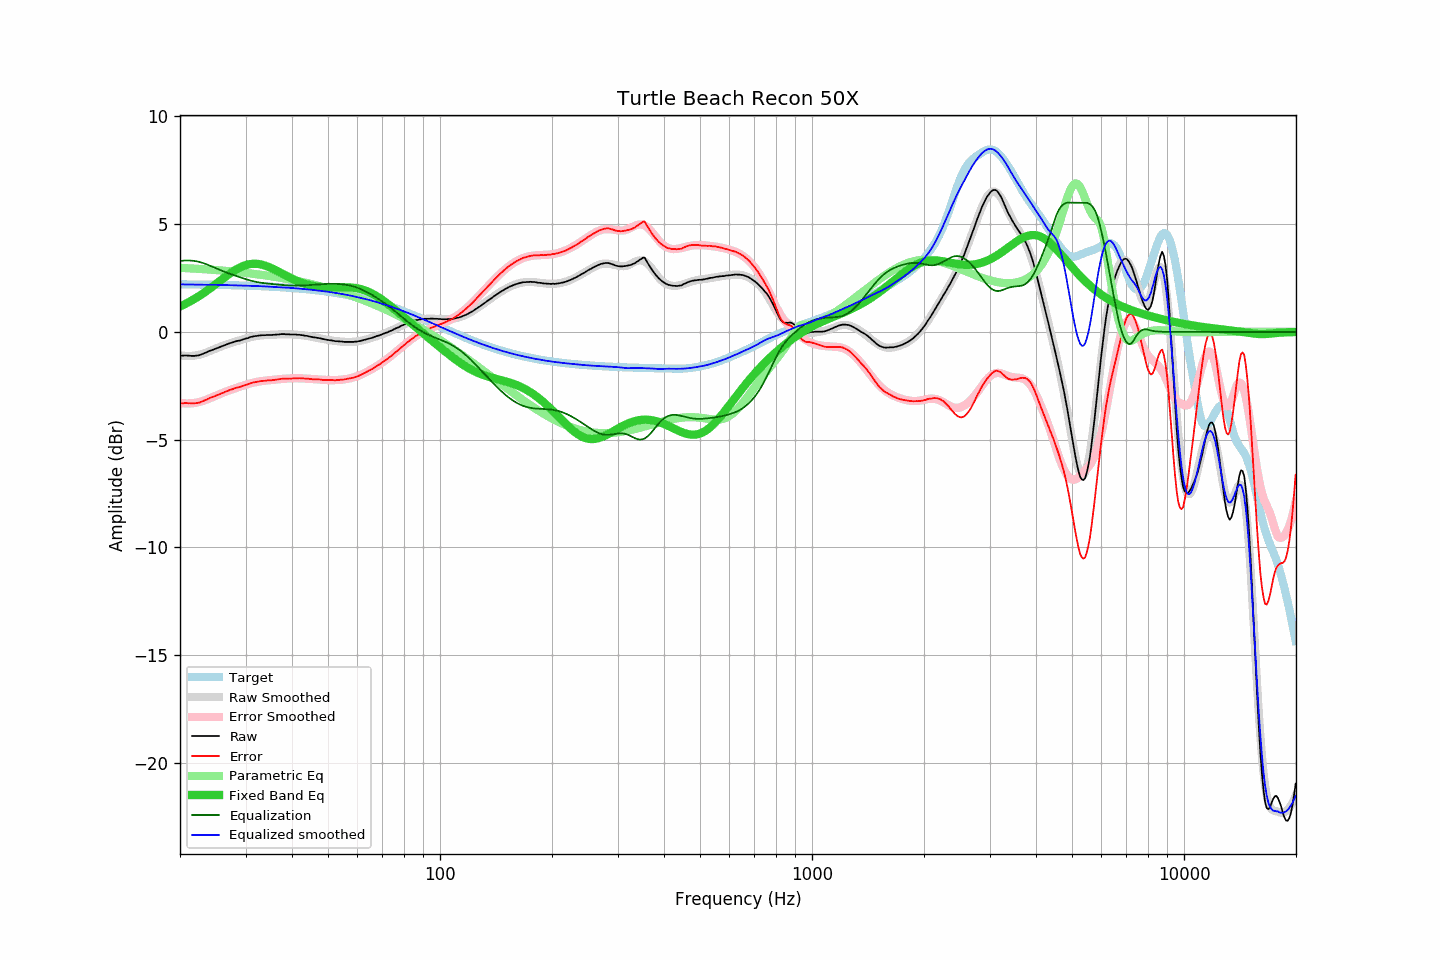

The data file committed next to this chart (first rows):
frequency, raw, error, smoothed, error_smoothed, equalization, parametric_eq, equalized_raw, equalized_smoothed, target
20.00, -1.11, -3.32, -1.08, -3.29, 3.29, 1.18, 2.18, 2.21, 2.21
20.20, -1.10, -3.31, -1.09, -3.30, 3.30, 1.21, 2.20, 2.21, 2.21
20.40, -1.10, -3.31, -1.10, -3.31, 3.31, 1.25, 2.21, 2.21, 2.21
20.61, -1.09, -3.30, -1.11, -3.31, 3.31, 1.29, 2.22, 2.20, 2.21
20.81, -1.09, -3.30, -1.11, -3.32, 3.32, 1.33, 2.23, 2.20, 2.21
21.02, -1.10, -3.31, -1.12, -3.32, 3.32, 1.36, 2.22, 2.20, 2.21
21.23, -1.10, -3.31, -1.11, -3.31, 3.31, 1.41, 2.21, 2.20, 2.21
21.44, -1.11, -3.31, -1.11, -3.31, 3.31, 1.45, 2.20, 2.20, 2.20
21.66, -1.11, -3.31, -1.11, -3.30, 3.30, 1.49, 2.19, 2.20, 2.20
21.87, -1.11, -3.31, -1.10, -3.29, 3.29, 1.53, 2.18, 2.20, 2.20
22.09, -1.10, -3.30, -1.09, -3.28, 3.28, 1.58, 2.18, 2.20, 2.20
22.31, -1.09, -3.29, -1.07, -3.27, 3.27, 1.62, 2.18, 2.20, 2.20
22.54, -1.08, -3.28, -1.06, -3.25, 3.25, 1.67, 2.17, 2.19, 2.20
22.76, -1.05, -3.25, -1.04, -3.23, 3.23, 1.72, 2.18, 2.19, 2.20
22.99, -1.02, -3.22, -1.02, -3.21, 3.21, 1.77, 2.19, 2.19, 2.20
23.22, -0.99, -3.19, -0.99, -3.18, 3.18, 1.82, 2.19, 2.19, 2.20
23.45, -0.96, -3.15, -0.96, -3.15, 3.15, 1.87, 2.19, 2.19, 2.19
23.69, -0.93, -3.12, -0.94, -3.13, 3.13, 1.93, 2.19, 2.19, 2.19
23.92, -0.89, -3.08, -0.90, -3.09, 3.09, 1.98, 2.20, 2.19, 2.19
24.16, -0.86, -3.05, -0.87, -3.06, 3.06, 2.03, 2.20, 2.19, 2.19
24.40, -0.84, -3.03, -0.84, -3.03, 3.03, 2.09, 2.19, 2.19, 2.19
24.65, -0.81, -3.00, -0.81, -3.00, 3.00, 2.15, 2.19, 2.19, 2.19
24.89, -0.78, -2.97, -0.78, -2.97, 2.97, 2.20, 2.19, 2.19, 2.19
25.14, -0.75, -2.93, -0.75, -2.93, 2.93, 2.26, 2.18, 2.19, 2.18
25.39, -0.72, -2.90, -0.72, -2.90, 2.90, 2.32, 2.18, 2.18, 2.18
25.65, -0.69, -2.87, -0.69, -2.87, 2.87, 2.37, 2.18, 2.18, 2.18
25.91, -0.66, -2.84, -0.66, -2.84, 2.84, 2.43, 2.18, 2.18, 2.18
26.16, -0.64, -2.82, -0.63, -2.81, 2.81, 2.49, 2.17, 2.18, 2.18
26.43, -0.61, -2.79, -0.61, -2.78, 2.78, 2.54, 2.17, 2.18, 2.18
26.69, -0.58, -2.76, -0.58, -2.75, 2.75, 2.60, 2.17, 2.17, 2.18
26.96, -0.55, -2.72, -0.55, -2.73, 2.73, 2.65, 2.18, 2.17, 2.17
27.23, -0.52, -2.69, -0.53, -2.70, 2.70, 2.71, 2.18, 2.17, 2.17
27.50, -0.50, -2.67, -0.50, -2.67, 2.67, 2.76, 2.17, 2.17, 2.17
27.77, -0.48, -2.65, -0.48, -2.65, 2.65, 2.81, 2.17, 2.17, 2.17
28.05, -0.45, -2.62, -0.46, -2.62, 2.62, 2.86, 2.17, 2.16, 2.17
28.33, -0.43, -2.59, -0.43, -2.60, 2.60, 2.90, 2.17, 2.16, 2.16
28.62, -0.41, -2.57, -0.41, -2.57, 2.57, 2.94, 2.16, 2.16, 2.16
28.90, -0.40, -2.56, -0.39, -2.55, 2.55, 2.98, 2.15, 2.16, 2.16
29.19, -0.38, -2.54, -0.37, -2.52, 2.52, 3.02, 2.14, 2.15, 2.16
29.48, -0.35, -2.50, -0.34, -2.50, 2.50, 3.05, 2.15, 2.15, 2.15
29.78, -0.33, -2.48, -0.32, -2.47, 2.47, 3.08, 2.14, 2.15, 2.15
30.08, -0.30, -2.45, -0.30, -2.45, 2.45, 3.10, 2.15, 2.15, 2.15
30.38, -0.29, -2.44, -0.28, -2.43, 2.43, 3.12, 2.14, 2.14, 2.15
30.68, -0.26, -2.40, -0.26, -2.40, 2.40, 3.14, 2.14, 2.14, 2.14
30.99, -0.23, -2.37, -0.24, -2.38, 2.38, 3.15, 2.15, 2.14, 2.14
31.30, -0.22, -2.36, -0.23, -2.36, 2.36, 3.16, 2.14, 2.14, 2.14
31.61, -0.20, -2.34, -0.21, -2.35, 2.35, 3.16, 2.15, 2.14, 2.14
31.93, -0.19, -2.32, -0.19, -2.33, 2.33, 3.16, 2.14, 2.13, 2.13
32.24, -0.18, -2.31, -0.18, -2.31, 2.31, 3.16, 2.13, 2.13, 2.13
32.57, -0.17, -2.30, -0.17, -2.30, 2.30, 3.15, 2.13, 2.13, 2.13
32.89, -0.16, -2.28, -0.16, -2.29, 2.29, 3.14, 2.13, 2.12, 2.12
33.22, -0.15, -2.27, -0.16, -2.28, 2.28, 3.12, 2.13, 2.12, 2.12
33.55, -0.15, -2.27, -0.15, -2.27, 2.27, 3.10, 2.12, 2.12, 2.12
33.89, -0.15, -2.26, -0.15, -2.26, 2.26, 3.08, 2.11, 2.11, 2.11
34.23, -0.14, -2.25, -0.14, -2.25, 2.25, 3.05, 2.11, 2.11, 2.11
34.57, -0.14, -2.25, -0.14, -2.24, 2.24, 3.02, 2.10, 2.10, 2.11
34.92, -0.14, -2.24, -0.13, -2.23, 2.23, 2.99, 2.09, 2.10, 2.10
35.27, -0.14, -2.24, -0.13, -2.23, 2.23, 2.96, 2.09, 2.10, 2.10
35.62, -0.13, -2.23, -0.13, -2.22, 2.22, 2.92, 2.09, 2.09, 2.10
35.97, -0.13, -2.22, -0.12, -2.21, 2.21, 2.88, 2.08, 2.09, 2.09
... 635 more rows
